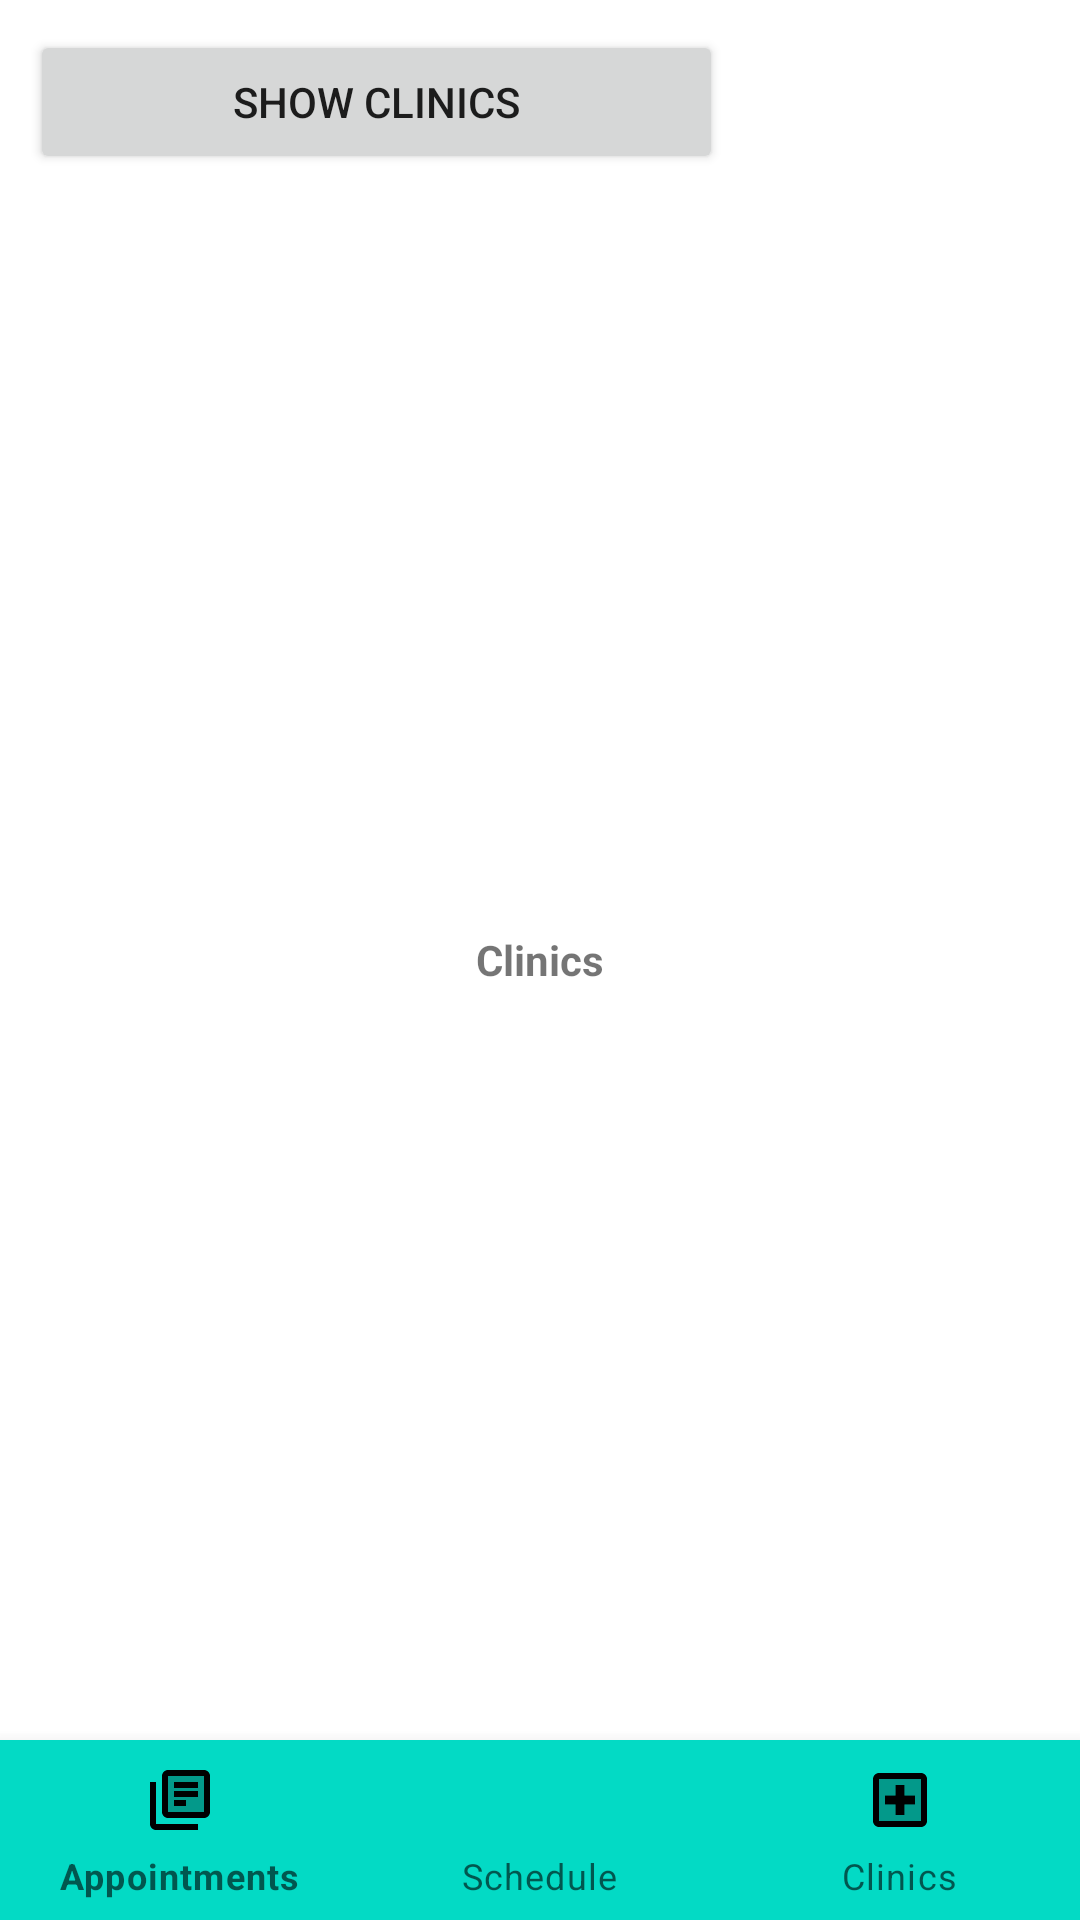

This screen was rendered from an Android layout file. Write that file and the resources it references.
<!-- AndroidManifest.xml: application theme Theme.DoktorE -->
<!-- res/layout/activity_clinics.xml -->
<?xml version="1.0" encoding="utf-8"?>
<RelativeLayout
    xmlns:android="http://schemas.android.com/apk/res/android"
    xmlns:app="http://schemas.android.com/apk/res-auto"
    xmlns:tools="http://schemas.android.com/tools"
    android:layout_width="match_parent"
    android:layout_height="match_parent"
    tools:context=".Clinics">

    <TextView
        android:id="@+id/prikazClinicsTextView"
        android:layout_width="wrap_content"
        android:layout_height="wrap_content"
        android:layout_centerInParent="true"
        android:layout_marginLeft="20dp"
        android:layout_marginTop="10dp"
        android:layout_marginBottom="10dp"
        android:text="Clinics"
        app:layout_constraintBottom_toBottomOf="parent"
        app:layout_constraintLeft_toLeftOf="parent"
        app:layout_constraintTop_toBottomOf="@+id/prikaziClinicsAppButton"
        tools:layout_constraintLeft_creator="1"
        tools:layout_constraintTop_creator="1"
        android:textStyle="bold"/>

    <Button
        android:id="@+id/prikaziClinicsAppButton"
        android:layout_width="wrap_content"
        android:layout_height="wrap_content"
        android:layout_alignParentStart="true"
        android:layout_alignParentEnd="true"
        android:layout_marginStart="119dp"
        android:layout_marginLeft="10dp"
        android:layout_marginTop="10dp"
        android:layout_marginEnd="119dp"
        android:onClick="prikaziClinics"
        android:text="SHOW CLINICS"
        app:layout_constraintLeft_toLeftOf="parent"
        app:layout_constraintTop_toTopOf="parent"
        tools:layout_constraintLeft_creator="1"
        tools:layout_constraintTop_creator="1" />

    <com.google.android.material.bottomnavigation.BottomNavigationView
        android:id="@+id/bottom_navigation"
        android:layout_width="match_parent"
        android:layout_height="60dp"
        android:layout_alignParentBottom="true"
        app:itemBackground="@color/teal_200"
        app:itemIconTint="@drawable/selector"
        app:itemTextColor="@drawable/selector"
        app:menu="@menu/menu_navigation" />

</RelativeLayout>
<!-- resources referenced by this layout -->
<resources>
  <style name="Theme.DoktorE" parent="Theme.MaterialComponents.DayNight.DarkActionBar">
          
          <item name="colorPrimary">@color/purple_500</item>
          <item name="colorPrimaryVariant">@color/purple_700</item>
          <item name="colorOnPrimary">@color/white</item>
          
          <item name="colorSecondary">@color/teal_200</item>
          <item name="colorSecondaryVariant">@color/teal_700</item>
          <item name="colorOnSecondary">@color/black</item>
          
          <item name="android:statusBarColor">?attr/colorPrimaryVariant</item>
          
      </style>
  <!-- not gathered from this repository: default colours our renderer supplied (Android Studio template values) -->
  <color name="purple_500">#FF6200EE</color>
  <color name="purple_700">#FF3700B3</color>
  <color name="teal_200">#FF03DAC5</color>
  <color name="teal_700">#FF018786</color>
  <color name="black">#FF000000</color>
  <color name="white">#FFFFFFFF</color>
</resources>
